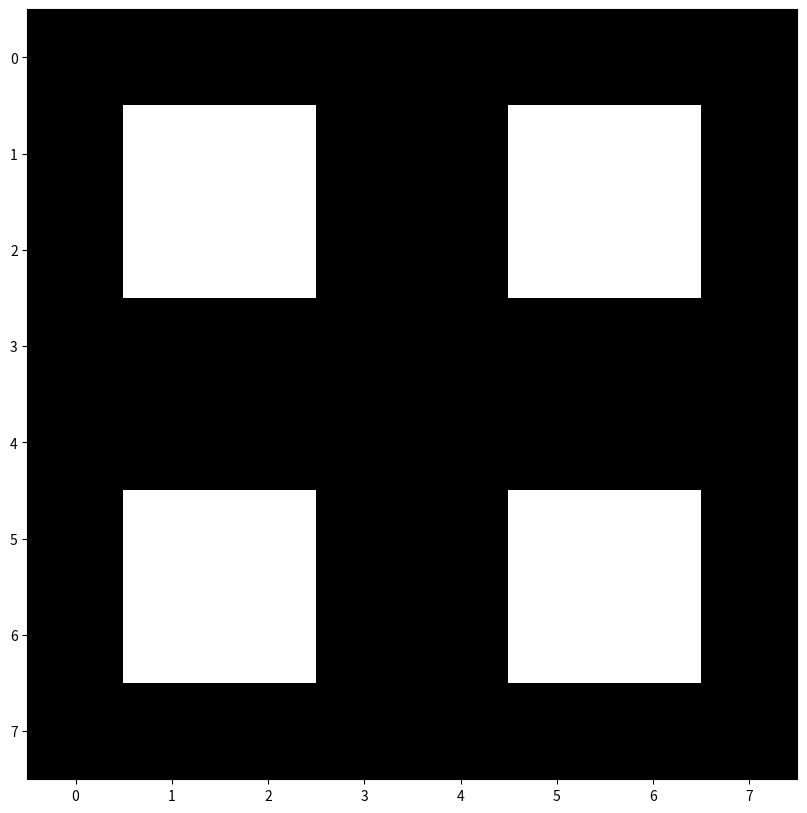
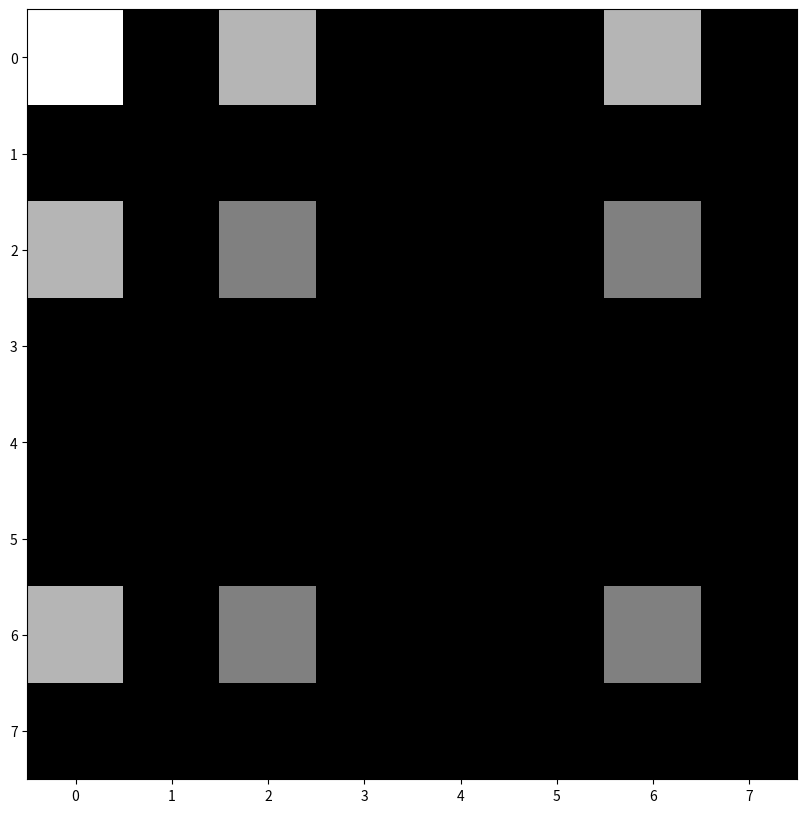
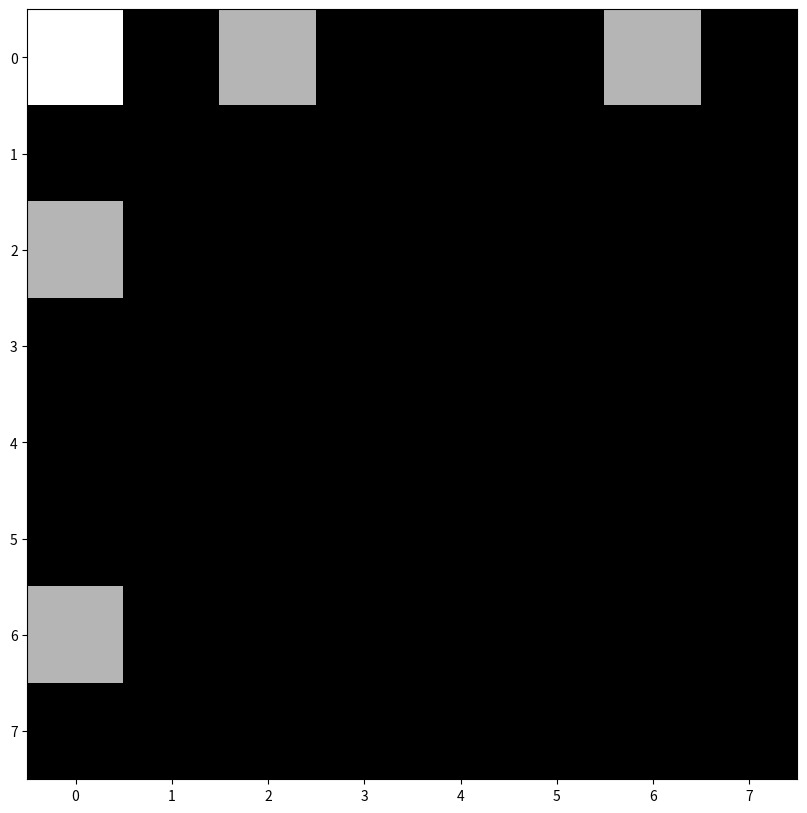
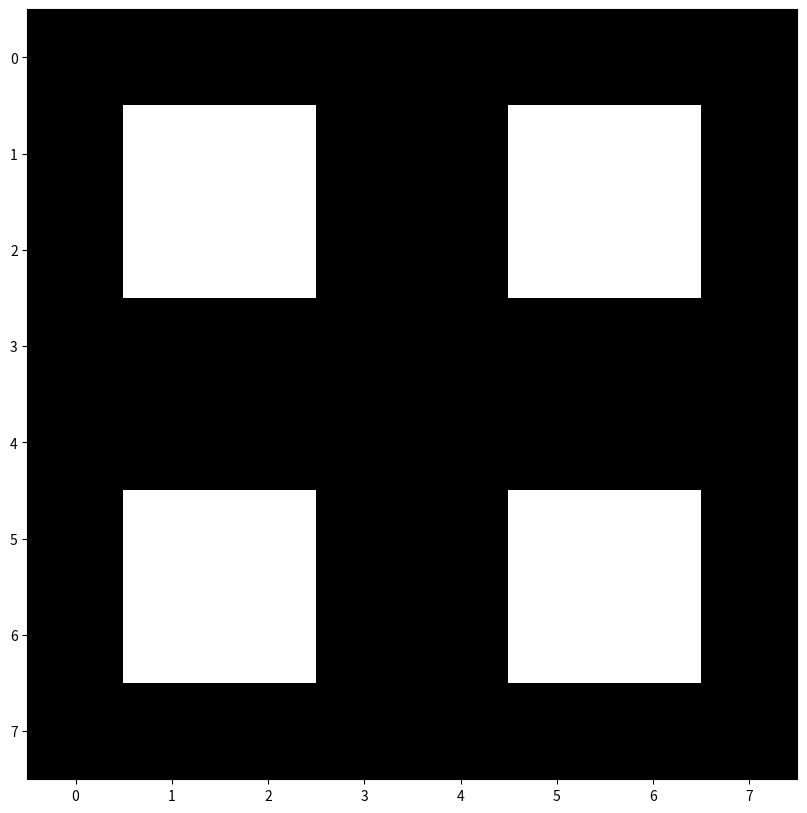

These figures' Python source, in order:
%matplotlib inline

import numpy as np
import matplotlib.pyplot as plt
from matplotlib import cm

pattern = np.zeros((4, 4))
pattern[1:3,1:3] = 1

pattern

signal = np.tile(pattern, (2, 2))

fig = plt.figure(figsize=(16.0, 10.0))
ax = fig.add_subplot(111)
ax.imshow(signal, interpolation='nearest', cmap=cm.gray)

transformed_signal = np.fft.fft2(signal)
#transformed_signal

fig = plt.figure(figsize=(16.0, 10.0))
ax = fig.add_subplot(111)
ax.imshow(abs(transformed_signal), interpolation='nearest', cmap=cm.gray)

max_value = np.max(abs(transformed_signal))
filtered_transformed_signal = transformed_signal * (abs(transformed_signal) > max_value*0.5)

#filtered_transformed_signal[6, 6] = 0
#filtered_transformed_signal[2, 2] = 0
#filtered_transformed_signal[2, 6] = 0
#filtered_transformed_signal[6, 2] = 0
#filtered_transformed_signal[1, 6] = 0
#filtered_transformed_signal[6, 1] = 0
#filtered_transformed_signal[1, 2] = 0
#filtered_transformed_signal[2, 1] = 0

#filtered_transformed_signal

fig = plt.figure(figsize=(16.0, 10.0))
ax = fig.add_subplot(111)
ax.imshow(abs(filtered_transformed_signal), interpolation='nearest', cmap=cm.gray)

filtered_signal = np.fft.ifft2(filtered_transformed_signal)
#filtered_signal

fig = plt.figure(figsize=(16.0, 10.0))
ax = fig.add_subplot(111)
ax.imshow(abs(filtered_signal), interpolation='nearest', cmap=cm.gray)

#shifted_filtered_signal = np.fft.ifftshift(transformed_signal)
#shifted_filtered_signal

#shifted_transformed_signal = np.fft.fftshift(transformed_signal)
#shifted_transformed_signal